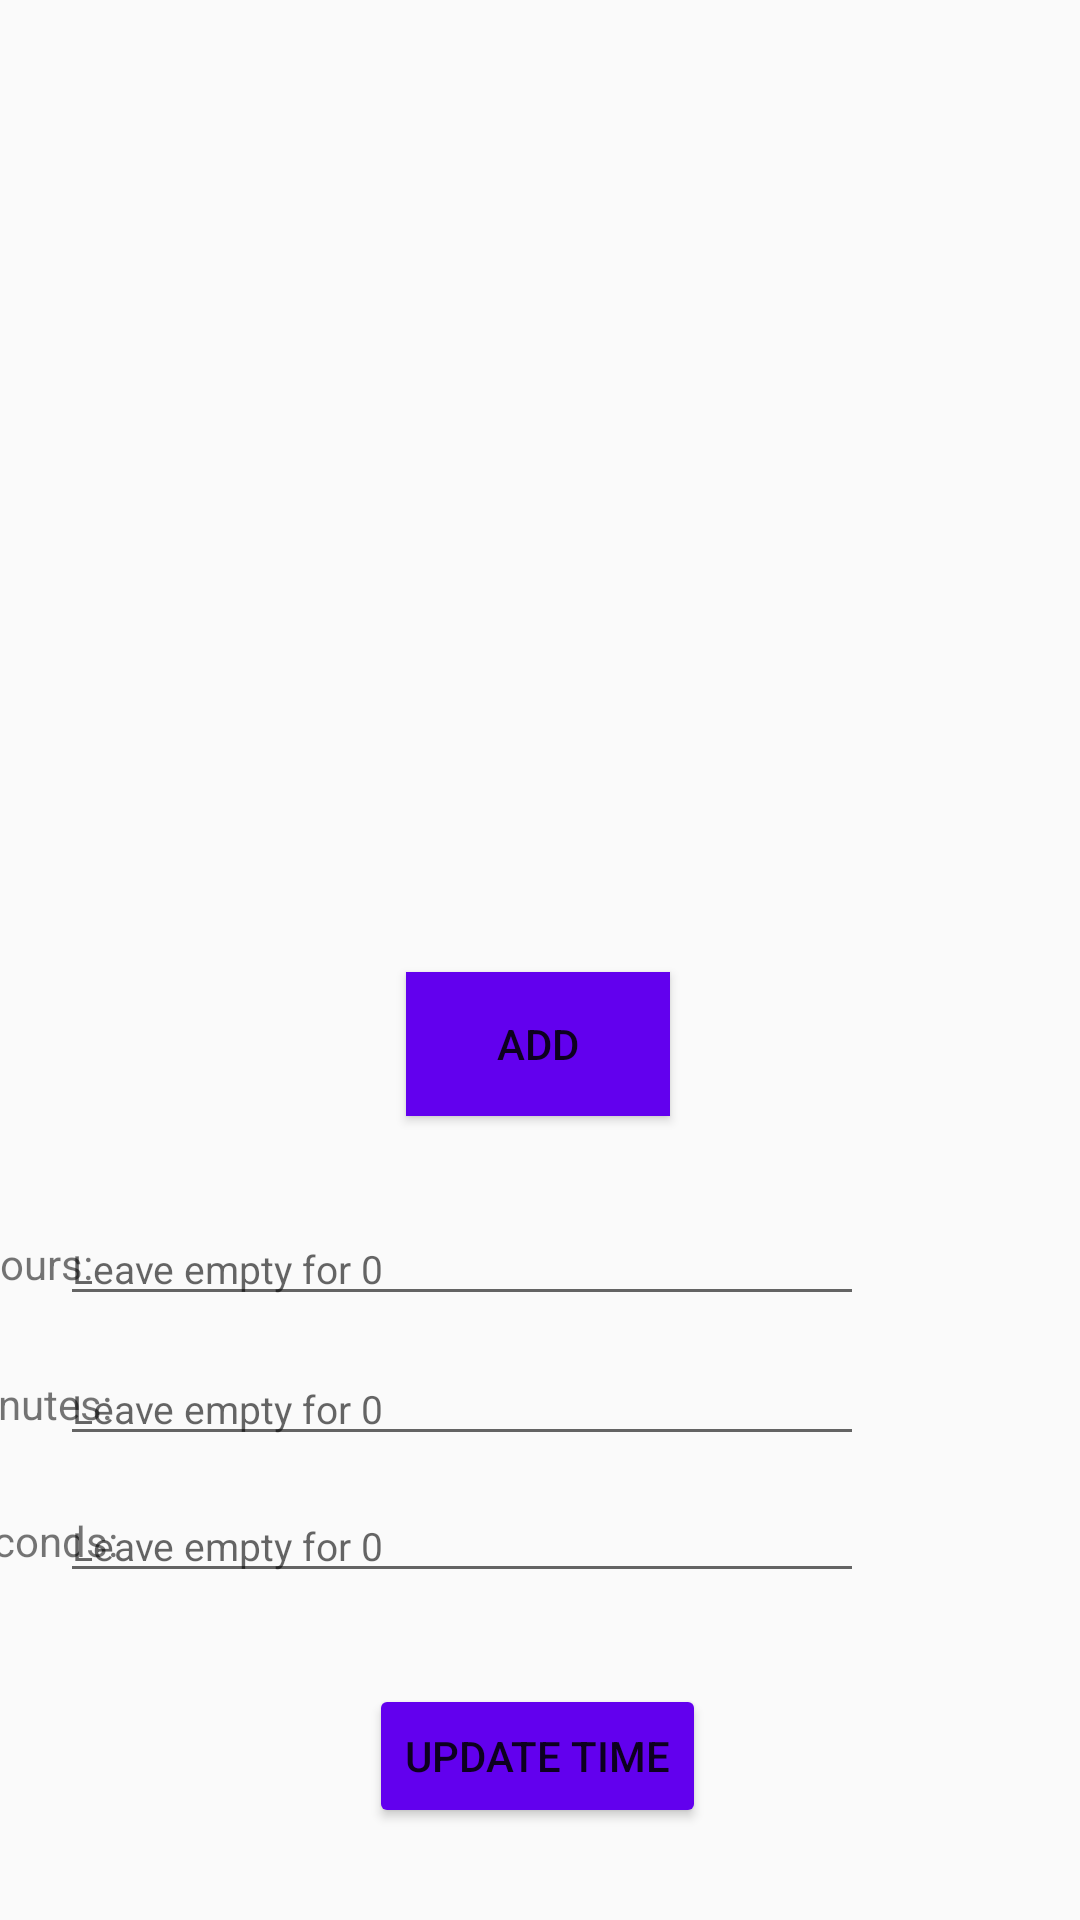

Reconstruct the res/layout file that produces this screen, plus the resources it refers to.
<!-- AndroidManifest.xml: application theme AppTheme -->
<!-- res/layout/activity_change_time.xml -->
<?xml version="1.0" encoding="utf-8"?>
<android.support.constraint.ConstraintLayout
    xmlns:android="http://schemas.android.com/apk/res/android"
    xmlns:app="http://schemas.android.com/apk/res-auto"
    xmlns:tools="http://schemas.android.com/tools"
    android:layout_width="match_parent"
    android:layout_height="match_parent"
    android:id="@+id/activity_add_time">

    <EditText
        android:id="@+id/addTimeHours"
        android:layout_width="268dp"
        android:layout_height="wrap_content"
        android:layout_marginTop="404dp"
        android:layout_marginEnd="72dp"
        android:ems="10"
        android:hint="@string/hint_add_time_hours"
        android:inputType="number"
        android:textSize="13sp"
        app:layout_constraintEnd_toEndOf="@id/activity_add_time"
        app:layout_constraintTop_toTopOf="parent" />

    <EditText
        android:id="@+id/addTimeMinutes"
        android:layout_width="0dp"
        android:layout_height="wrap_content"
        android:layout_marginTop="12dp"
        android:ems="10"
        android:hint="@string/hint_add_time_minutes"

        android:inputType="number"
        android:textSize="13sp"
        app:layout_constraintEnd_toEndOf="@+id/addTimeHours"
        app:layout_constraintHorizontal_bias="1.0"
        app:layout_constraintStart_toStartOf="@+id/addTimeHours"
        app:layout_constraintTop_toBottomOf="@+id/addTimeHours" />

    <EditText
        android:id="@+id/addTimeSeconds"
        android:layout_width="0dp"
        android:layout_height="wrap_content"
        android:layout_marginTop="8dp"
        android:layout_marginBottom="8dp"
        android:ems="10"
        android:hint="@string/hint_add_time_seconds"

        android:inputType="number"
        android:textSize="13sp"
        app:layout_constraintBottom_toBottomOf="@id/activity_add_time"
        app:layout_constraintEnd_toEndOf="@+id/addTimeMinutes"
        app:layout_constraintHorizontal_bias="0.0"
        app:layout_constraintStart_toStartOf="@+id/addTimeMinutes"
        app:layout_constraintTop_toBottomOf="@+id/addTimeMinutes"
        app:layout_constraintVertical_bias="0.03" />

    <TextView
        android:id="@+id/addTimeHoursText"
        android:layout_width="wrap_content"
        android:layout_height="0dp"
        android:layout_marginStart="8dp"
        android:layout_marginEnd="8dp"
        android:gravity="center"
        android:text="@string/add_time_hours"
        app:layout_constraintBottom_toBottomOf="@+id/addTimeHours"
        app:layout_constraintEnd_toStartOf="@+id/addTimeHours"
        app:layout_constraintHorizontal_bias="0.493"
        app:layout_constraintStart_toStartOf="@id/activity_add_time"
        app:layout_constraintTop_toTopOf="@+id/addTimeHours"
        app:layout_constraintVertical_bias="0.0" />

    <TextView
        android:id="@+id/addTimeMinutesText"
        android:layout_width="wrap_content"
        android:layout_height="0dp"
        android:text="@string/add_time_minutes"
        android:gravity="center"
        app:layout_constraintBottom_toBottomOf="@+id/addTimeMinutes"
        app:layout_constraintEnd_toEndOf="@+id/addTimeHoursText"
        app:layout_constraintStart_toStartOf="@+id/addTimeHoursText"
        app:layout_constraintTop_toTopOf="@+id/addTimeMinutes" />

    <TextView
        android:id="@+id/addTimeSecondsText"
        android:layout_width="wrap_content"
        android:layout_height="0dp"
        android:gravity="center"
        android:text="@string/add_time_seconds"
        app:layout_constraintBottom_toBottomOf="@+id/addTimeSeconds"
        app:layout_constraintEnd_toEndOf="@+id/addTimeMinutesText"
        app:layout_constraintStart_toStartOf="@+id/addTimeMinutesText"
        app:layout_constraintTop_toTopOf="@+id/addTimeSeconds" />

    <Button
        android:id="@+id/addTimeBtn"
        android:layout_width="wrap_content"
        android:layout_height="wrap_content"
        android:layout_marginStart="8dp"
        android:layout_marginTop="8dp"
        android:layout_marginEnd="8dp"
        android:layout_marginBottom="8dp"
        android:backgroundTint="@color/colorPrimary"
        android:onClick="onBtnClick"
        android:text="@string/add_time_btn"
        app:layout_constraintBottom_toBottomOf="@id/activity_add_time"
        app:layout_constraintEnd_toEndOf="@id/activity_add_time"
        app:layout_constraintHorizontal_bias="0.497"
        app:layout_constraintStart_toStartOf="@id/activity_add_time"
        app:layout_constraintTop_toBottomOf="@+id/addTimeSeconds"
        app:layout_constraintVertical_bias="0.497" />

    <ToggleButton
        android:id="@+id/change_time_toggle"
        android:layout_width="wrap_content"
        android:layout_height="wrap_content"
        android:layout_marginStart="8dp"
        android:layout_marginTop="8dp"
        android:layout_marginEnd="8dp"
        android:layout_marginBottom="8dp"
        android:checked="false"
        android:textOff="@string/change_time_toggle_OFF"
        android:textOn="@string/change_time_toggle_ON"
        app:layout_constraintBottom_toTopOf="@+id/addTimeHours"
        app:layout_constraintEnd_toEndOf="parent"
        app:layout_constraintHorizontal_bias="0.498"
        app:layout_constraintStart_toStartOf="parent"
        app:layout_constraintTop_toTopOf="parent"
        app:layout_constraintVertical_bias="0.929"
        android:background="@color/colorPrimary"/>
</android.support.constraint.ConstraintLayout>
<!-- resources referenced by this layout -->
<resources>
  <string name="add_time_btn">Update time</string>
  <string name="add_time_hours">Hours:</string>
  <string name="add_time_minutes">Minutes:</string>
  <string name="add_time_seconds">Seconds:</string>
  <string name="change_time_toggle_OFF">Add</string>
  <string name="change_time_toggle_ON">Remove</string>
  <string name="hint_add_time_hours">Leave empty for 0</string>
  <string name="hint_add_time_minutes">Leave empty for 0</string>
  <string name="hint_add_time_seconds">Leave empty for 0</string>
  <style name="AppTheme" parent="Base.Theme.AppCompat.Light.DarkActionBar"> </style>
  <!-- not gathered from this repository: default colours our renderer supplied (Android Studio template values) -->
  <color name="colorPrimary">#FF6200EE</color>
</resources>
